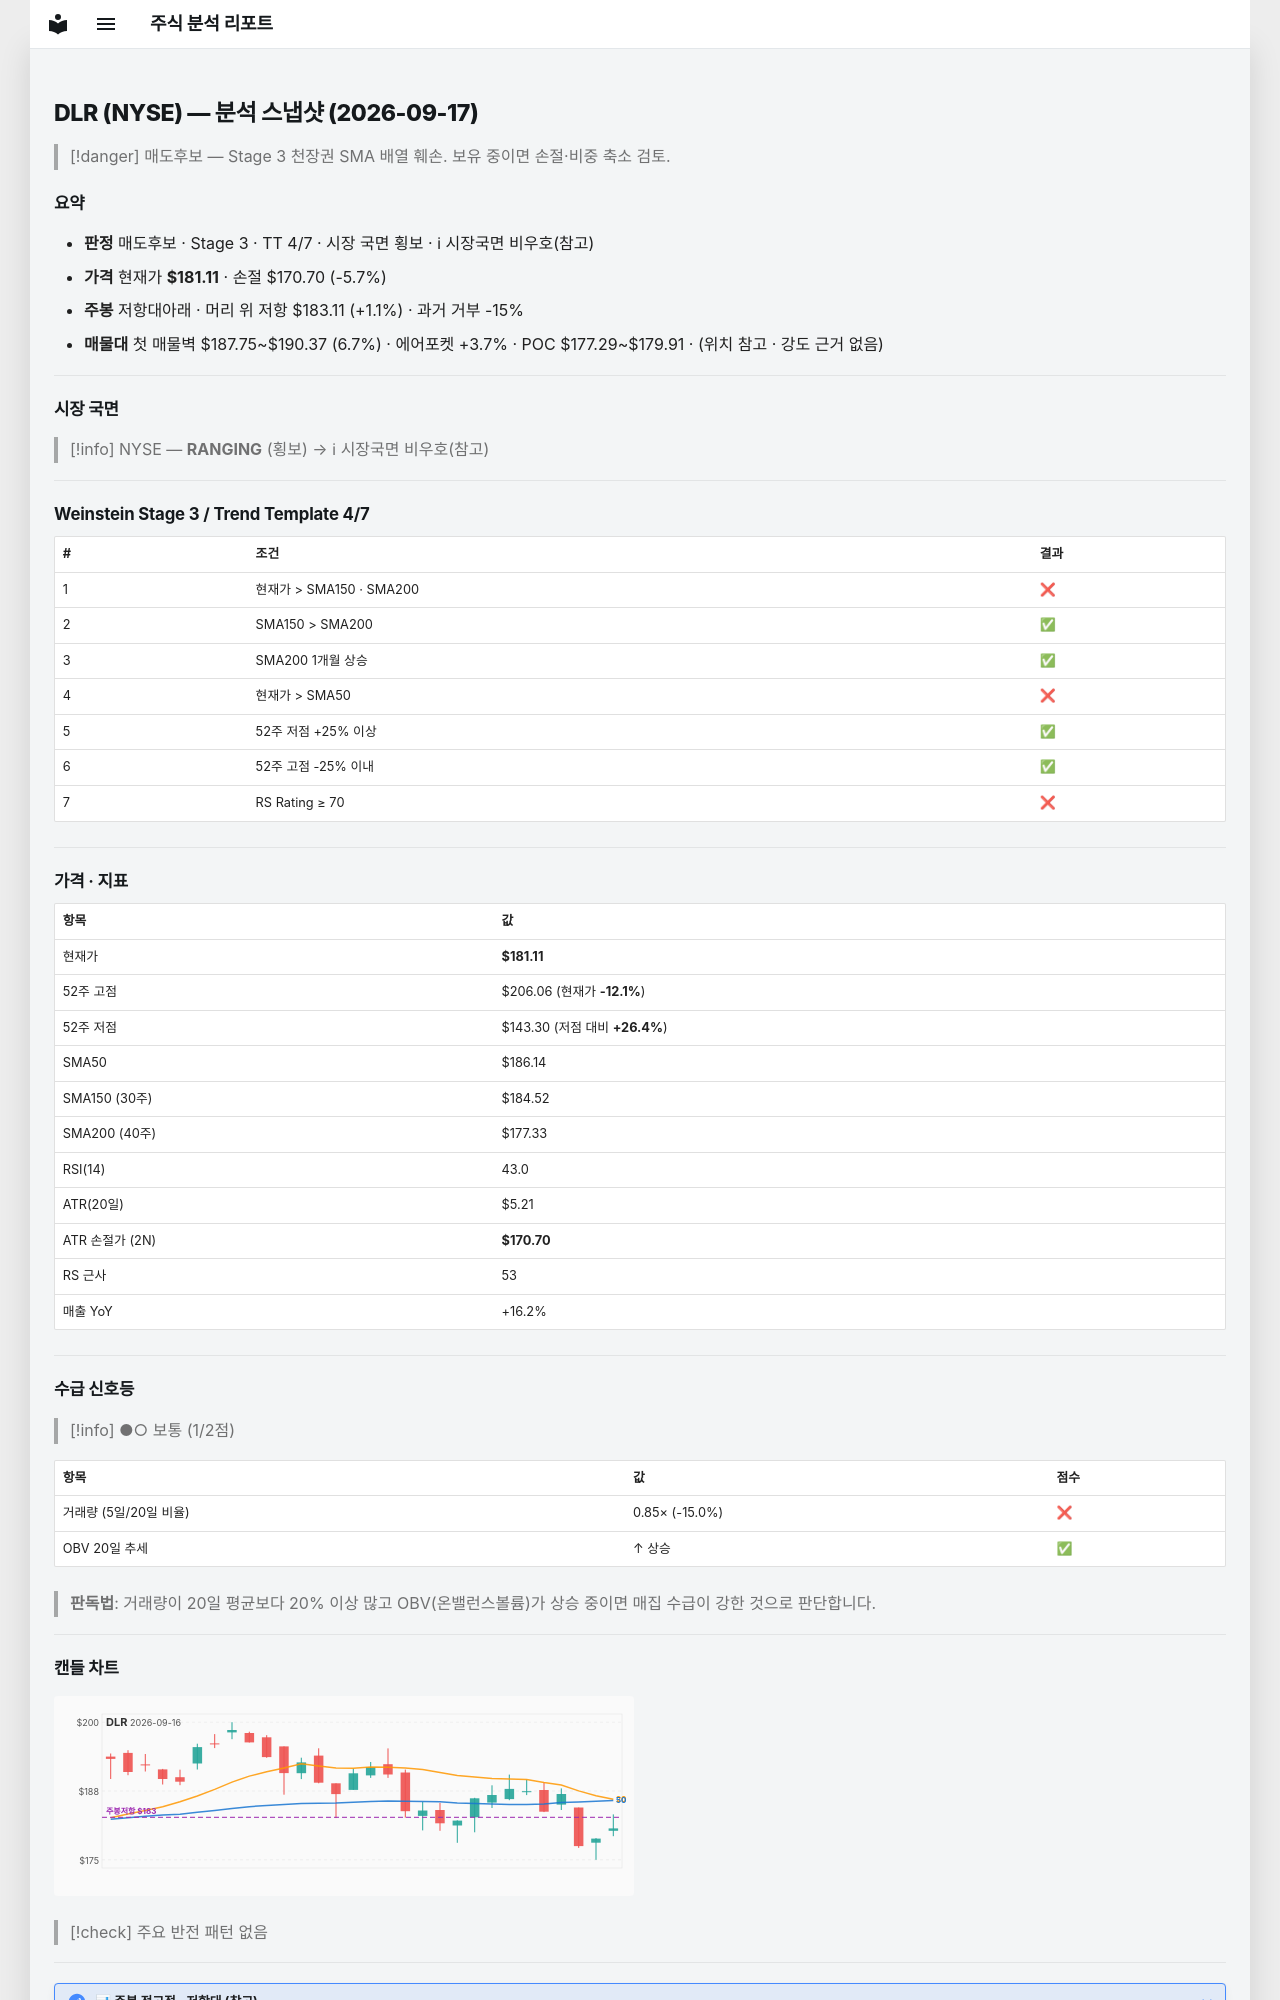

repository: soloandco/stock-reports · page: snapshots/DLR-2026-09-17/index.html · generator: mkdocs

---
type: analysis-snapshot
title: DLR 분석 스냅샷
ticker: DLR
market: NYSE
created: 2026-09-17
updated: 2026-09-17
bar-date: 2026-09-16
verdict: 매도후보
real-rr: 0.19
sma50-gap-pct: -2.7
weekly-position: 저항대아래
weekly-overhead-price: 183.11
weekly-overhead-pct: 1.1
stage: 3
trend-template-score: 4
tt-max: 7
price: 181.11000061035156
stop-price: 170.69674275145766
market-regime: RANGING
supply-demand-score: 1/2
supply-demand-label: 보통
status: tracking
tags:
  - stock-agent
  - watchlist
  - DLR
  - analysis
related:
  - "[[analysis-template]]"
---

# DLR (NYSE) — 분석 스냅샷 (2026-09-17)

> [!danger] 매도후보 — Stage 3 천장권
> SMA 배열 훼손. 보유 중이면 손절·비중 축소 검토.

## 요약

- **판정** 매도후보 · Stage 3 · TT 4/7 · 시장 국면 횡보 · ℹ 시장국면 비우호(참고)
- **가격** 현재가 **$181.11** · 손절 $170.70 (-5.7%)
- **주봉** 저항대아래 · 머리 위 저항 $183.11 (+1.1%) · 과거 거부 -15%
- **매물대** 첫 매물벽 $187.75~$190.37 (6.7%) · 에어포켓 +3.7% · POC $177.29~$179.91 · (위치 참고 · 강도 근거 없음)

---

## 시장 국면

> [!info] NYSE — **RANGING** (횡보) → ℹ 시장국면 비우호(참고)

---

## Weinstein Stage 3 / Trend Template 4/7

| # | 조건 | 결과 |
|---|------|------|
| 1 | 현재가 > SMA150 · SMA200 | ❌ |
| 2 | SMA150 > SMA200 | ✅ |
| 3 | SMA200 1개월 상승 | ✅ |
| 4 | 현재가 > SMA50 | ❌ |
| 5 | 52주 저점 +25% 이상 | ✅ |
| 6 | 52주 고점 -25% 이내 | ✅ |
| 7 | RS Rating ≥ 70 | ❌ |

---

## 가격 · 지표

| 항목 | 값 |
|------|---|
| 현재가 | **$181.11** |
| 52주 고점 | $206.06 (현재가 **-12.1%**) |
| 52주 저점 | $143.30 (저점 대비 **+26.4%**) |
| SMA50 | $186.14 |
| SMA150 (30주) | $184.52 |
| SMA200 (40주) | $177.33 |
| RSI(14) | 43.0 |
| ATR(20일) | $5.21 |
| ATR 손절가 (2N) | **$170.70** |
| RS 근사 | 53 |
| 매출 YoY | +16.2% |

---
## 수급 신호등

> [!info] ●○ 보통 (1/2점)

| 항목 | 값 | 점수 |
|------|------|------|
| 거래량 (5일/20일 비율) | 0.85× (-15.0%) | ❌ |
| OBV 20일 추세 | ↑ 상승 | ✅ |

> **판독법**: 거래량이 20일 평균보다 20% 이상 많고 OBV(온밸런스볼륨)가 상승 중이면 매집 수급이 강한 것으로 판단합니다.

---
